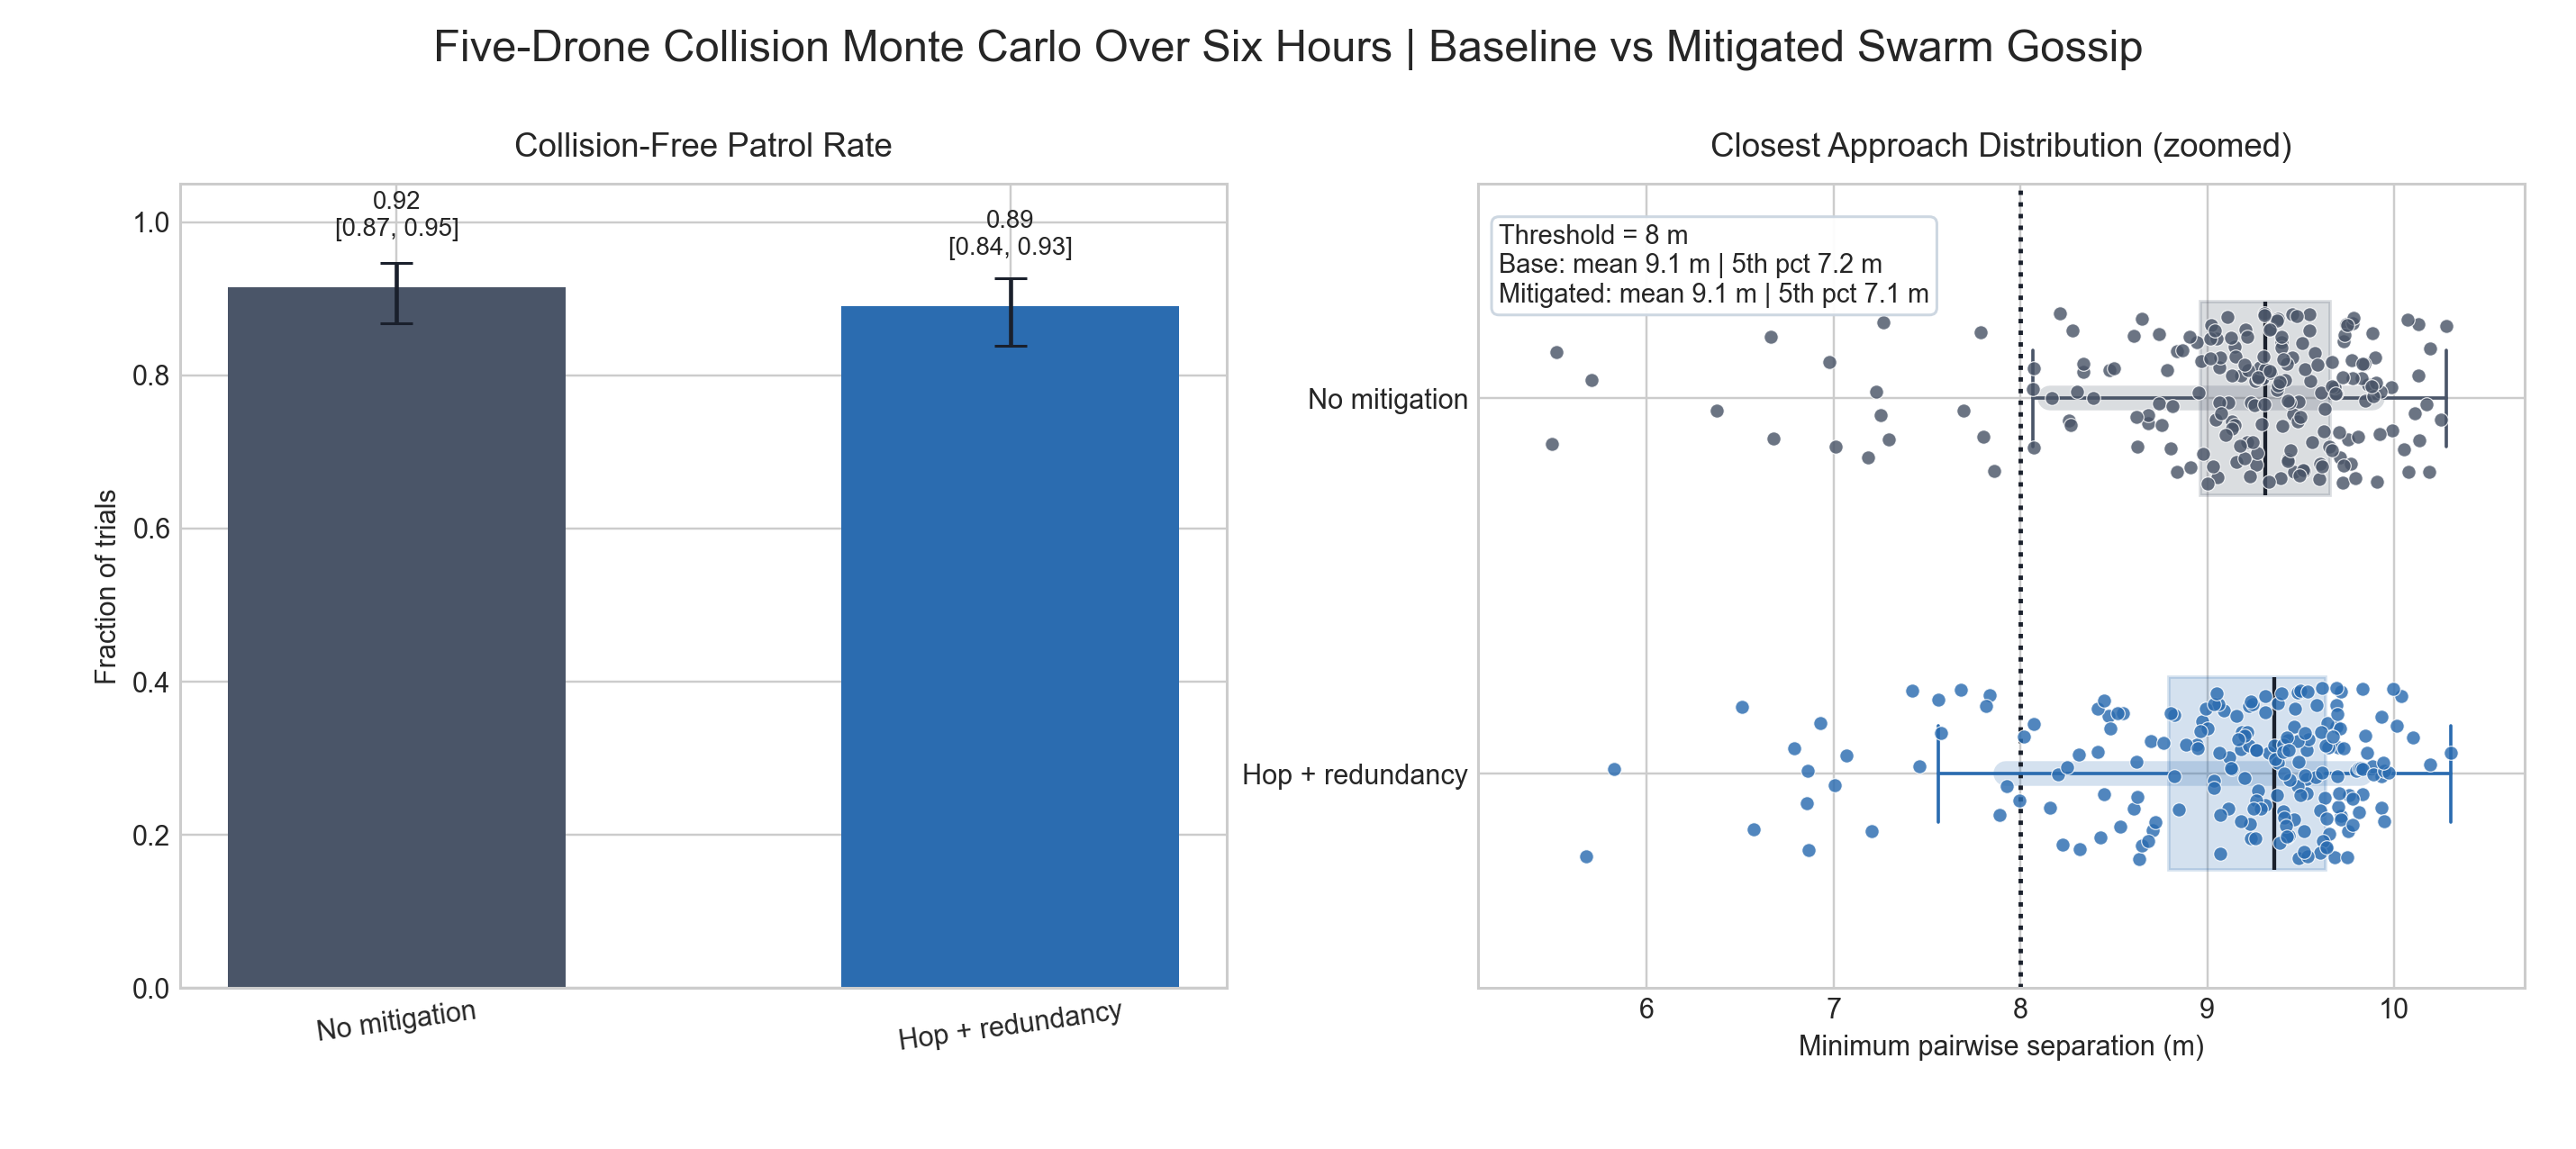

The data file committed next to this chart (first rows):
experiment, mitigation, trials, duration_s, collision_threshold_m, safe_separation_m, cruise_speed_knots, collision_free_rate, collision_free_ci_low, collision_free_ci_high, mean_min_separation_m, p05_min_separation_m, p10_min_separation_m, p90_min_separation_m, mean_gossip_delivery_rate, mean_peer_age_s, operator_to_drone_freq_khz, drone_to_drone_freq_khz
collision_only_patrol, No mitigation, 200, 21600, 8.0, 12.0, 3.0, 0.915, 0.8681, 0.9463, 9.128, 7.25, 8.16, 9.883, 0.99, 0.02023, 28.0, 50.0
collision_only_patrol, Frequency hopping + redundancy, 200, 21600, 8.0, 12.0, 3.0, 0.89, 0.8391, 0.9262, 9.079, 7.068, 7.923, 9.82, 0.99, 0.02025, 28.0, 50.0
